Run: headless pygame with SDL's dummy video driver; simulated clock (each Clock.tick advances the game by its frame time, no real sleeping); random seed 0; keys injected as events and as key.get_pressed() state; mouse plan: one left click at the window centre at the start of phase 2, then a move to the lower-right quarter at the start of phase 3.
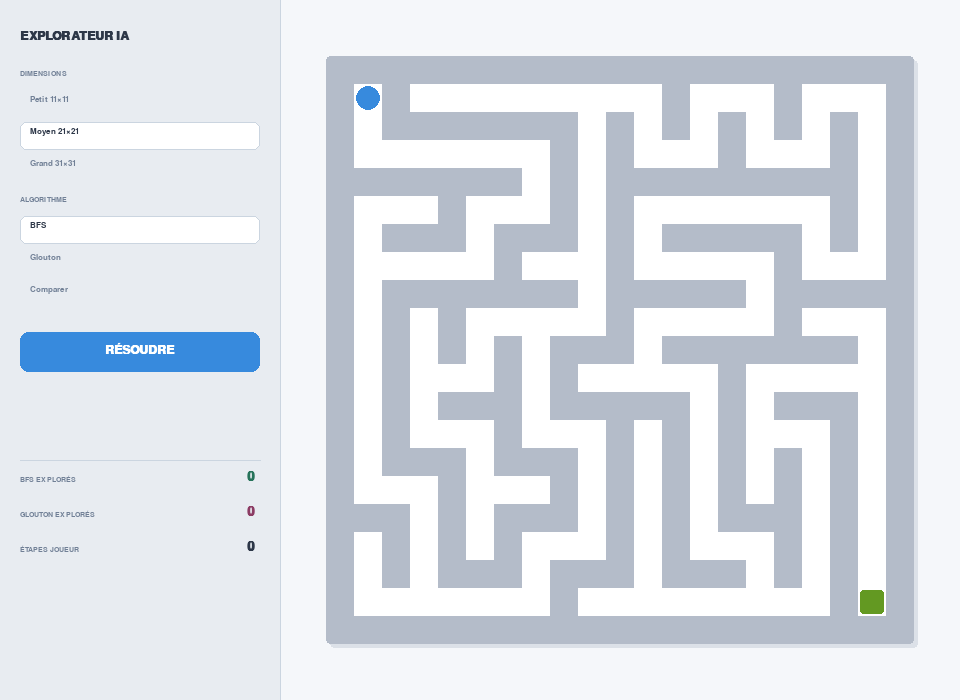
Frame 1 of 4 · flips 1–60 · no input
Frame 2 of 4 · flips 61–180 · clicked the window centre · tapped SPACE, RETURN · held RIGHT (→), D · screen unchanged from frame 1, image omitted
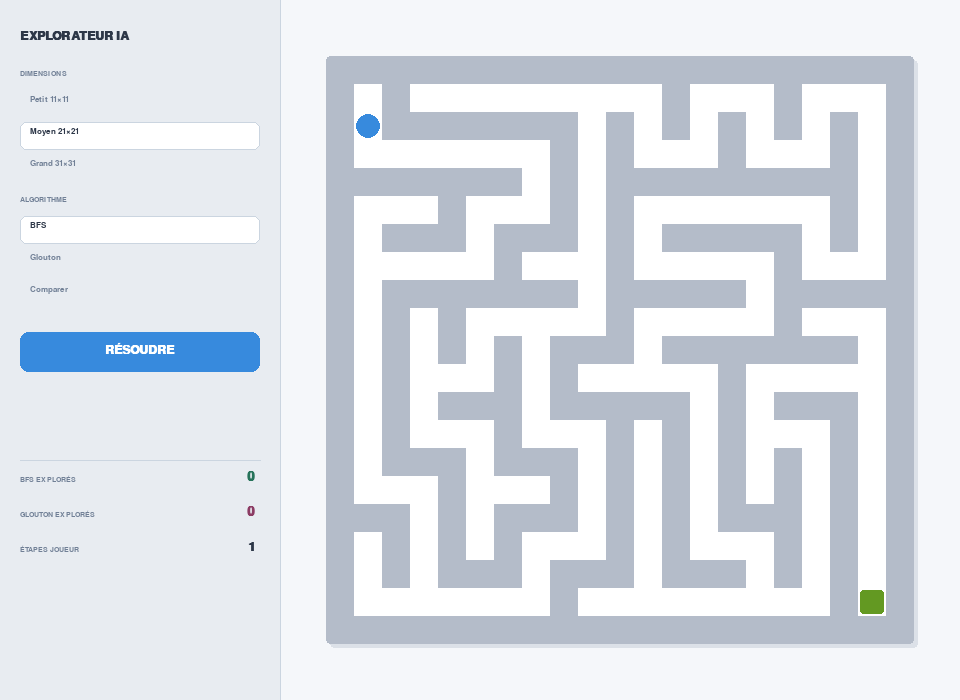
Frame 3 of 4 · flips 181–300 · moved the mouse to the lower-right quarter · held DOWN (↓), S
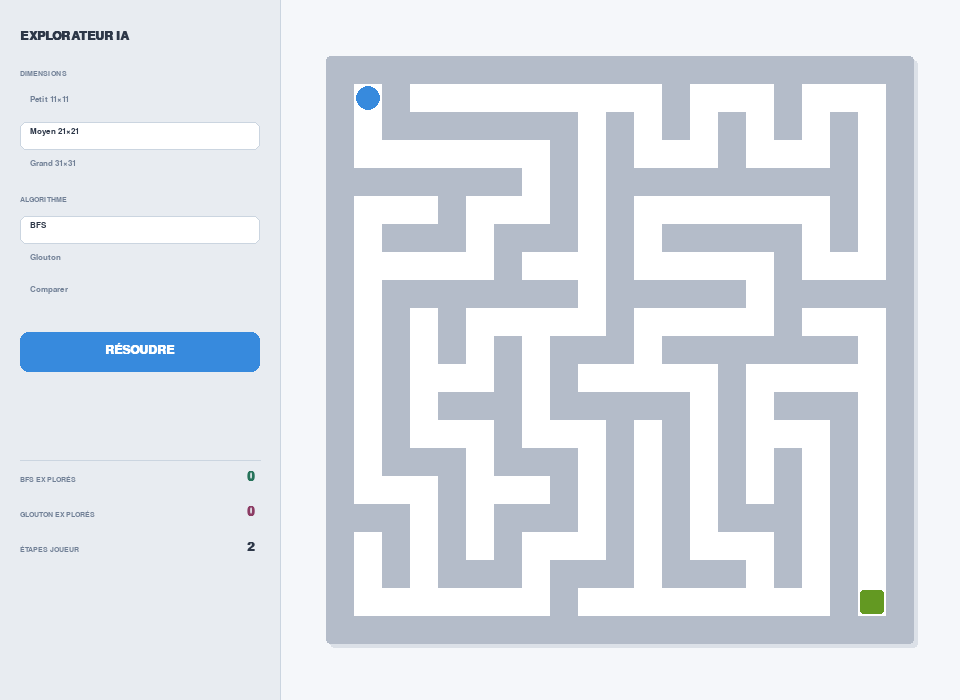
Frame 4 of 4 · flips 301–420 · held LEFT (←), A, UP (↑), W

The pygame program that drew these frames:

"""
Labyrinthe — BFS vs Recherche Gloutonne
Dépendance : python -m pip install pygame
Lancement   : python maze_pygame.py
"""

import pygame
import random
import heapq
import math
from collections import deque

# ─── Palette de Couleurs "Soft Light" (Pas de noir) ──────────────────────────
BG          = (245, 247, 250)  # Gris très clair bleuté
WALL        = (180, 188, 201)  # Gris moyen froid
FLOOR       = (255, 255, 255)  # Blanc pur
PLAYER      = (55, 138, 221)
PLAYER_EYE  = (230, 241, 251)
EXIT_COLOR  = (99, 153, 34)

# Couleurs des algos (plus saturées pour le mode clair)
BFS_EXP     = (93, 202, 165, 60)   # Vert translucide
BFS_PATH    = (45, 156, 118)
GREEDY_EXP  = (155, 145, 235, 70)  # Violet translucide
GREEDY_PATH = (214, 91, 153)

TEXT_MAIN   = (45, 55, 72)         # Gris anthracite (pas noir)
TEXT_MUTED  = (113, 128, 150)
PANEL_BG    = (232, 236, 241)
PANEL_BOR   = (203, 213, 224)
TAB_ACTIVE  = (255, 255, 255)      # Blanc pour l'élément sélectionné
TAB_HOVER   = (222, 228, 235)
STAT_BFS    = (38, 115, 90)
STAT_GRE    = (140, 60, 100)

# ─── Constantes ──────────────────────────────────────────────────────────────
WIN_W, WIN_H   = 960, 700
PANEL_W        = 280
SIZES          = [("Petit 11×11", 11), ("Moyen 21×21", 21), ("Grand 31×31", 31)]
ALGOS          = ["BFS", "Glouton", "Comparer"]
ANIM_SPEED     = 6 

# ─── Fonctions Logiques (Inchangées) ─────────────────────────────────────────
def generate_maze(n):
    maze = [[1] * n for _ in range(n)]
    def carve(r, c):
        maze[r][c] = 0
        dirs = [(0,2),(0,-2),(2,0),(-2,0)]
        random.shuffle(dirs)
        for dr, dc in dirs:
            nr, nc = r+dr, c+dc
            if 0 < nr < n-1 and 0 < nc < n-1 and maze[nr][nc] == 1:
                maze[r+dr//2][c+dc//2] = 0
                carve(nr, nc)
    carve(1, 1)
    return maze

def bfs(maze, start, end):
    n = len(maze)
    queue = deque([start])
    visited = {start}
    parent = {start: None}
    explored = []
    while queue:
        r, c = queue.popleft()
        explored.append((r, c))
        if (r, c) == end:
            path = []; cur = end
            while cur: path.append(cur); cur = parent[cur]
            return list(reversed(path)), explored
        for dr, dc in [(-1,0),(1,0),(0,-1),(0,1)]:
            nr, nc = r+dr, c+dc
            if 0 <= nr < n and 0 <= nc < n and maze[nr][nc] == 0 and (nr,nc) not in visited:
                visited.add((nr,nc)); parent[(nr,nc)] = (r,c); queue.append((nr,nc))
    return [], explored

def greedy(maze, start, end):
    n = len(maze)
    def h(r, c): return abs(r - end[0]) + abs(c - end[1])
    heap = [(h(*start), start)]; visited = {start}; parent = {start: None}; explored = []
    while heap:
        _, (r, c) = heapq.heappop(heap)
        explored.append((r, c))
        if (r, c) == end:
            path = []; cur = end
            while cur: path.append(cur); cur = parent[cur]
            return list(reversed(path)), explored
        for dr, dc in [(-1,0),(1,0),(0,-1),(0,1)]:
            nr, nc = r+dr, c+dc
            if 0 <= nr < n and 0 <= nc < n and maze[nr][nc] == 0 and (nr,nc) not in visited:
                visited.add((nr,nc)); parent[(nr,nc)] = (r,c); heapq.heappush(heap, (h(nr,nc), (nr,nc)))
    return [], explored

# ─── Classe Principale ───────────────────────────────────────────────────────
class MazeGame:
    def __init__(self):
        pygame.init()
        self.screen = pygame.display.set_mode((WIN_W, WIN_H))
        pygame.display.set_caption("Labyrinthe — Visualiseur Académique")
        self.clock = pygame.time.Clock()

        # Polices (UI plus propre)
        self.font_title  = pygame.font.SysFont("Segoe UI", 18, bold=True)
        self.font_body   = pygame.font.SysFont("Segoe UI", 13)
        self.font_small  = pygame.font.SysFont("Segoe UI", 11, bold=True)
        self.font_stat   = pygame.font.SysFont("Consolas", 20, bold=True)

        self.size_idx = 1
        self.algo_idx = 0
        self.new_maze()

    def new_maze(self):
        self.n = SIZES[self.size_idx][1]
        self.maze = generate_maze(self.n)
        self.start, self.end = (1, 1), (self.n-2, self.n-2)
        self.player = list(self.start)
        self.steps = 0; self.won = False; self.msg = ""
        self.bfs_path = []; self.bfs_exp = []; self.gr_path = []; self.gr_exp = []
        self.anim_bfs = []; self.anim_gr = []; self.anim_idx = 0
        self.animating = False; self.show_bfs_path = False; self.show_gr_path = False
        self._compute_cell()

    def _compute_cell(self):
        max_w, max_h = WIN_W - PANEL_W - 60, WIN_H - 100
        self.cell = min(max_w // self.n, max_h // self.n)
        self.maze_px_w = self.n * self.cell
        self.maze_px_h = self.n * self.cell
        self.maze_ox = PANEL_W + (WIN_W - PANEL_W - self.maze_px_w) // 2
        self.maze_oy = (WIN_H - self.maze_px_h) // 2

    def solve(self):
        self.animating = True; self.anim_idx = 0; self.msg = "Calcul en cours..."
        algo = ALGOS[self.algo_idx]
        if algo in ("BFS", "Comparer"):
            self.bfs_path, self.bfs_exp = bfs(self.maze, self.start, self.end)
            self.anim_bfs = self.bfs_exp[:]
        if algo in ("Glouton", "Comparer"):
            self.gr_path, self.gr_exp = greedy(self.maze, self.start, self.end)
            self.anim_gr = self.gr_exp[:]

    def update_anim(self):
        if not self.animating: return
        total = max(len(self.anim_bfs), len(self.anim_gr))
        for _ in range(ANIM_SPEED):
            if self.anim_idx < total: self.anim_idx += 1
            else:
                self.animating = False
                self.show_bfs_path = bool(self.bfs_path); self.show_gr_path = bool(self.gr_path)
                self.msg = "Simulation terminée"
                break

    def move(self, dr, dc):
        if self.won: return
        nr, nc = self.player[0]+dr, self.player[1]+dc
        if 0 <= nr < self.n and 0 <= nc < self.n and self.maze[nr][nc] == 0:
            self.player = [nr, nc]; self.steps += 1
            if (nr, nc) == self.end: self.won = True; self.msg = "Arrivée atteinte !"

    def draw_maze(self):
        ox, oy, cell = self.maze_ox, self.maze_oy, self.cell
        # Ombre portée du labyrinthe
        pygame.draw.rect(self.screen, (220, 225, 232), (ox+4, oy+4, self.maze_px_w, self.maze_px_h), border_radius=4)
        pygame.draw.rect(self.screen, WALL, (ox, oy, self.maze_px_w, self.maze_px_h), border_radius=4)

        for r in range(self.n):
            for c in range(self.n):
                if self.maze[r][c] == 0:
                    pygame.draw.rect(self.screen, FLOOR, (ox+c*cell, oy+r*cell, cell, cell))

        # Exploration
        limit = self.anim_idx
        for res_exp, color in [(self.anim_bfs, BFS_EXP), (self.anim_gr, GREEDY_EXP)]:
            if res_exp:
                surf = pygame.Surface((cell, cell), pygame.SRCALPHA)
                surf.fill(color)
                for i, (r, c) in enumerate(res_exp[:limit]):
                    if (r,c) not in (self.start, self.end):
                        self.screen.blit(surf, (ox+c*cell, oy+r*cell))

        # Chemins
        for show, path, color in [(self.show_bfs_path, self.bfs_path, BFS_PATH), (self.show_gr_path, self.gr_path, GREEDY_PATH)]:
            if show:
                for r, c in path:
                    if (r,c) not in (self.start, self.end):
                        p = max(1, cell//4)
                        pygame.draw.rect(self.screen, color, (ox+c*cell+p, oy+r*cell+p, cell-2*p, cell-2*p), border_radius=2)

        # Sortie
        er, ec = self.end
        pygame.draw.rect(self.screen, EXIT_COLOR, (ox+ec*cell+2, oy+er*cell+2, cell-4, cell-4), border_radius=3)
        
        # Joueur
        pr, pc = self.player
        pygame.draw.circle(self.screen, PLAYER, (ox+pc*cell+cell//2, oy+pr*cell+cell//2), max(2, cell//2-2))

    def draw_panel(self):
        pygame.draw.rect(self.screen, PANEL_BG, (0, 0, PANEL_W, WIN_H))
        pygame.draw.line(self.screen, PANEL_BOR, (PANEL_W, 0), (PANEL_W, WIN_H), 1)

        x, y = 20, 30
        title = self.font_title.render("EXPLORATEUR IA", True, TEXT_MAIN)
        self.screen.blit(title, (x, y)); y += 40

        # Section Tailles
        lbl = self.font_small.render("DIMENSIONS", True, TEXT_MUTED)
        self.screen.blit(lbl, (x, y)); y += 20
        self.size_rects = []
        for i, (label, _) in enumerate(SIZES):
            rect = pygame.Rect(x, y, PANEL_W-40, 28)
            bg = TAB_ACTIVE if i == self.size_idx else PANEL_BG
            pygame.draw.rect(self.screen, bg, rect, border_radius=6)
            if i == self.size_idx: pygame.draw.rect(self.screen, PANEL_BOR, rect, 1, border_radius=6)
            txt = self.font_body.render(label, True, TEXT_MAIN if i == self.size_idx else TEXT_MUTED)
            self.screen.blit(txt, (x+10, y+5))
            self.size_rects.append(rect); y += 32
        
        y += 10
        # Section Algos
        lbl = self.font_small.render("ALGORITHME", True, TEXT_MUTED)
        self.screen.blit(lbl, (x, y)); y += 20
        self.algo_rects = []
        for i, label in enumerate(ALGOS):
            rect = pygame.Rect(x, y, PANEL_W-40, 28)
            bg = TAB_ACTIVE if i == self.algo_idx else PANEL_BG
            pygame.draw.rect(self.screen, bg, rect, border_radius=6)
            if i == self.algo_idx: pygame.draw.rect(self.screen, PANEL_BOR, rect, 1, border_radius=6)
            txt = self.font_body.render(label, True, TEXT_MAIN if i == self.algo_idx else TEXT_MUTED)
            self.screen.blit(txt, (x+10, y+5))
            self.algo_rects.append(rect); y += 32

        # Bouton Action
        y += 20
        self.btn_solve = pygame.Rect(x, y, PANEL_W-40, 40)
        pygame.draw.rect(self.screen, PLAYER, self.btn_solve, border_radius=8)
        txt = self.font_title.render("RÉSOUDRE", True, FLOOR)
        self.screen.blit(txt, (self.btn_solve.centerx - txt.get_width()//2, y+10))

        # Stats (bas de page)
        y = WIN_H - 240
        pygame.draw.line(self.screen, PANEL_BOR, (x, y), (PANEL_W-x, y)); y += 15
        for label, val, col in [("BFS Explorés", len(self.bfs_exp), STAT_BFS), 
                                ("Glouton Explorés", len(self.gr_exp), STAT_GRE),
                                ("Étapes Joueur", self.steps, TEXT_MAIN)]:
            lbl = self.font_small.render(label.upper(), True, TEXT_MUTED)
            self.screen.blit(lbl, (x, y))
            val_txt = self.font_stat.render(str(val) if val > 0 else "0", True, col)
            self.screen.blit(val_txt, (PANEL_W - val_txt.get_width() - 25, y-5))
            y += 35

    def run(self):
        running = True
        while running:
            self.clock.tick(60)
            self.screen.fill(BG)
            
            for event in pygame.event.get():
                if event.type == pygame.QUIT: running = False
                elif event.type == pygame.MOUSEBUTTONDOWN:
                    pos = event.pos
                    for i, r in enumerate(self.size_rects):
                        if r.collidepoint(pos): self.size_idx = i; self.new_maze()
                    for i, r in enumerate(self.algo_rects):
                        if r.collidepoint(pos): self.algo_idx = i
                    if self.btn_solve.collidepoint(pos): self.solve()
                elif event.type == pygame.KEYDOWN:
                    keys = {pygame.K_UP:(-1,0), pygame.K_DOWN:(1,0), pygame.K_LEFT:(0,-1), pygame.K_RIGHT:(0,1)}
                    if event.key in keys: self.move(*keys[event.key])

            self.update_anim()
            self.draw_panel()
            self.draw_maze()
            
            # Message en bas
            if self.msg:
                m = self.font_body.render(self.msg, True, TEXT_MAIN)
                self.screen.blit(m, (PANEL_W + 20, WIN_H - 35))

            pygame.display.flip()
        pygame.quit()

if __name__ == "__main__":
    game = MazeGame()
    game.run()
